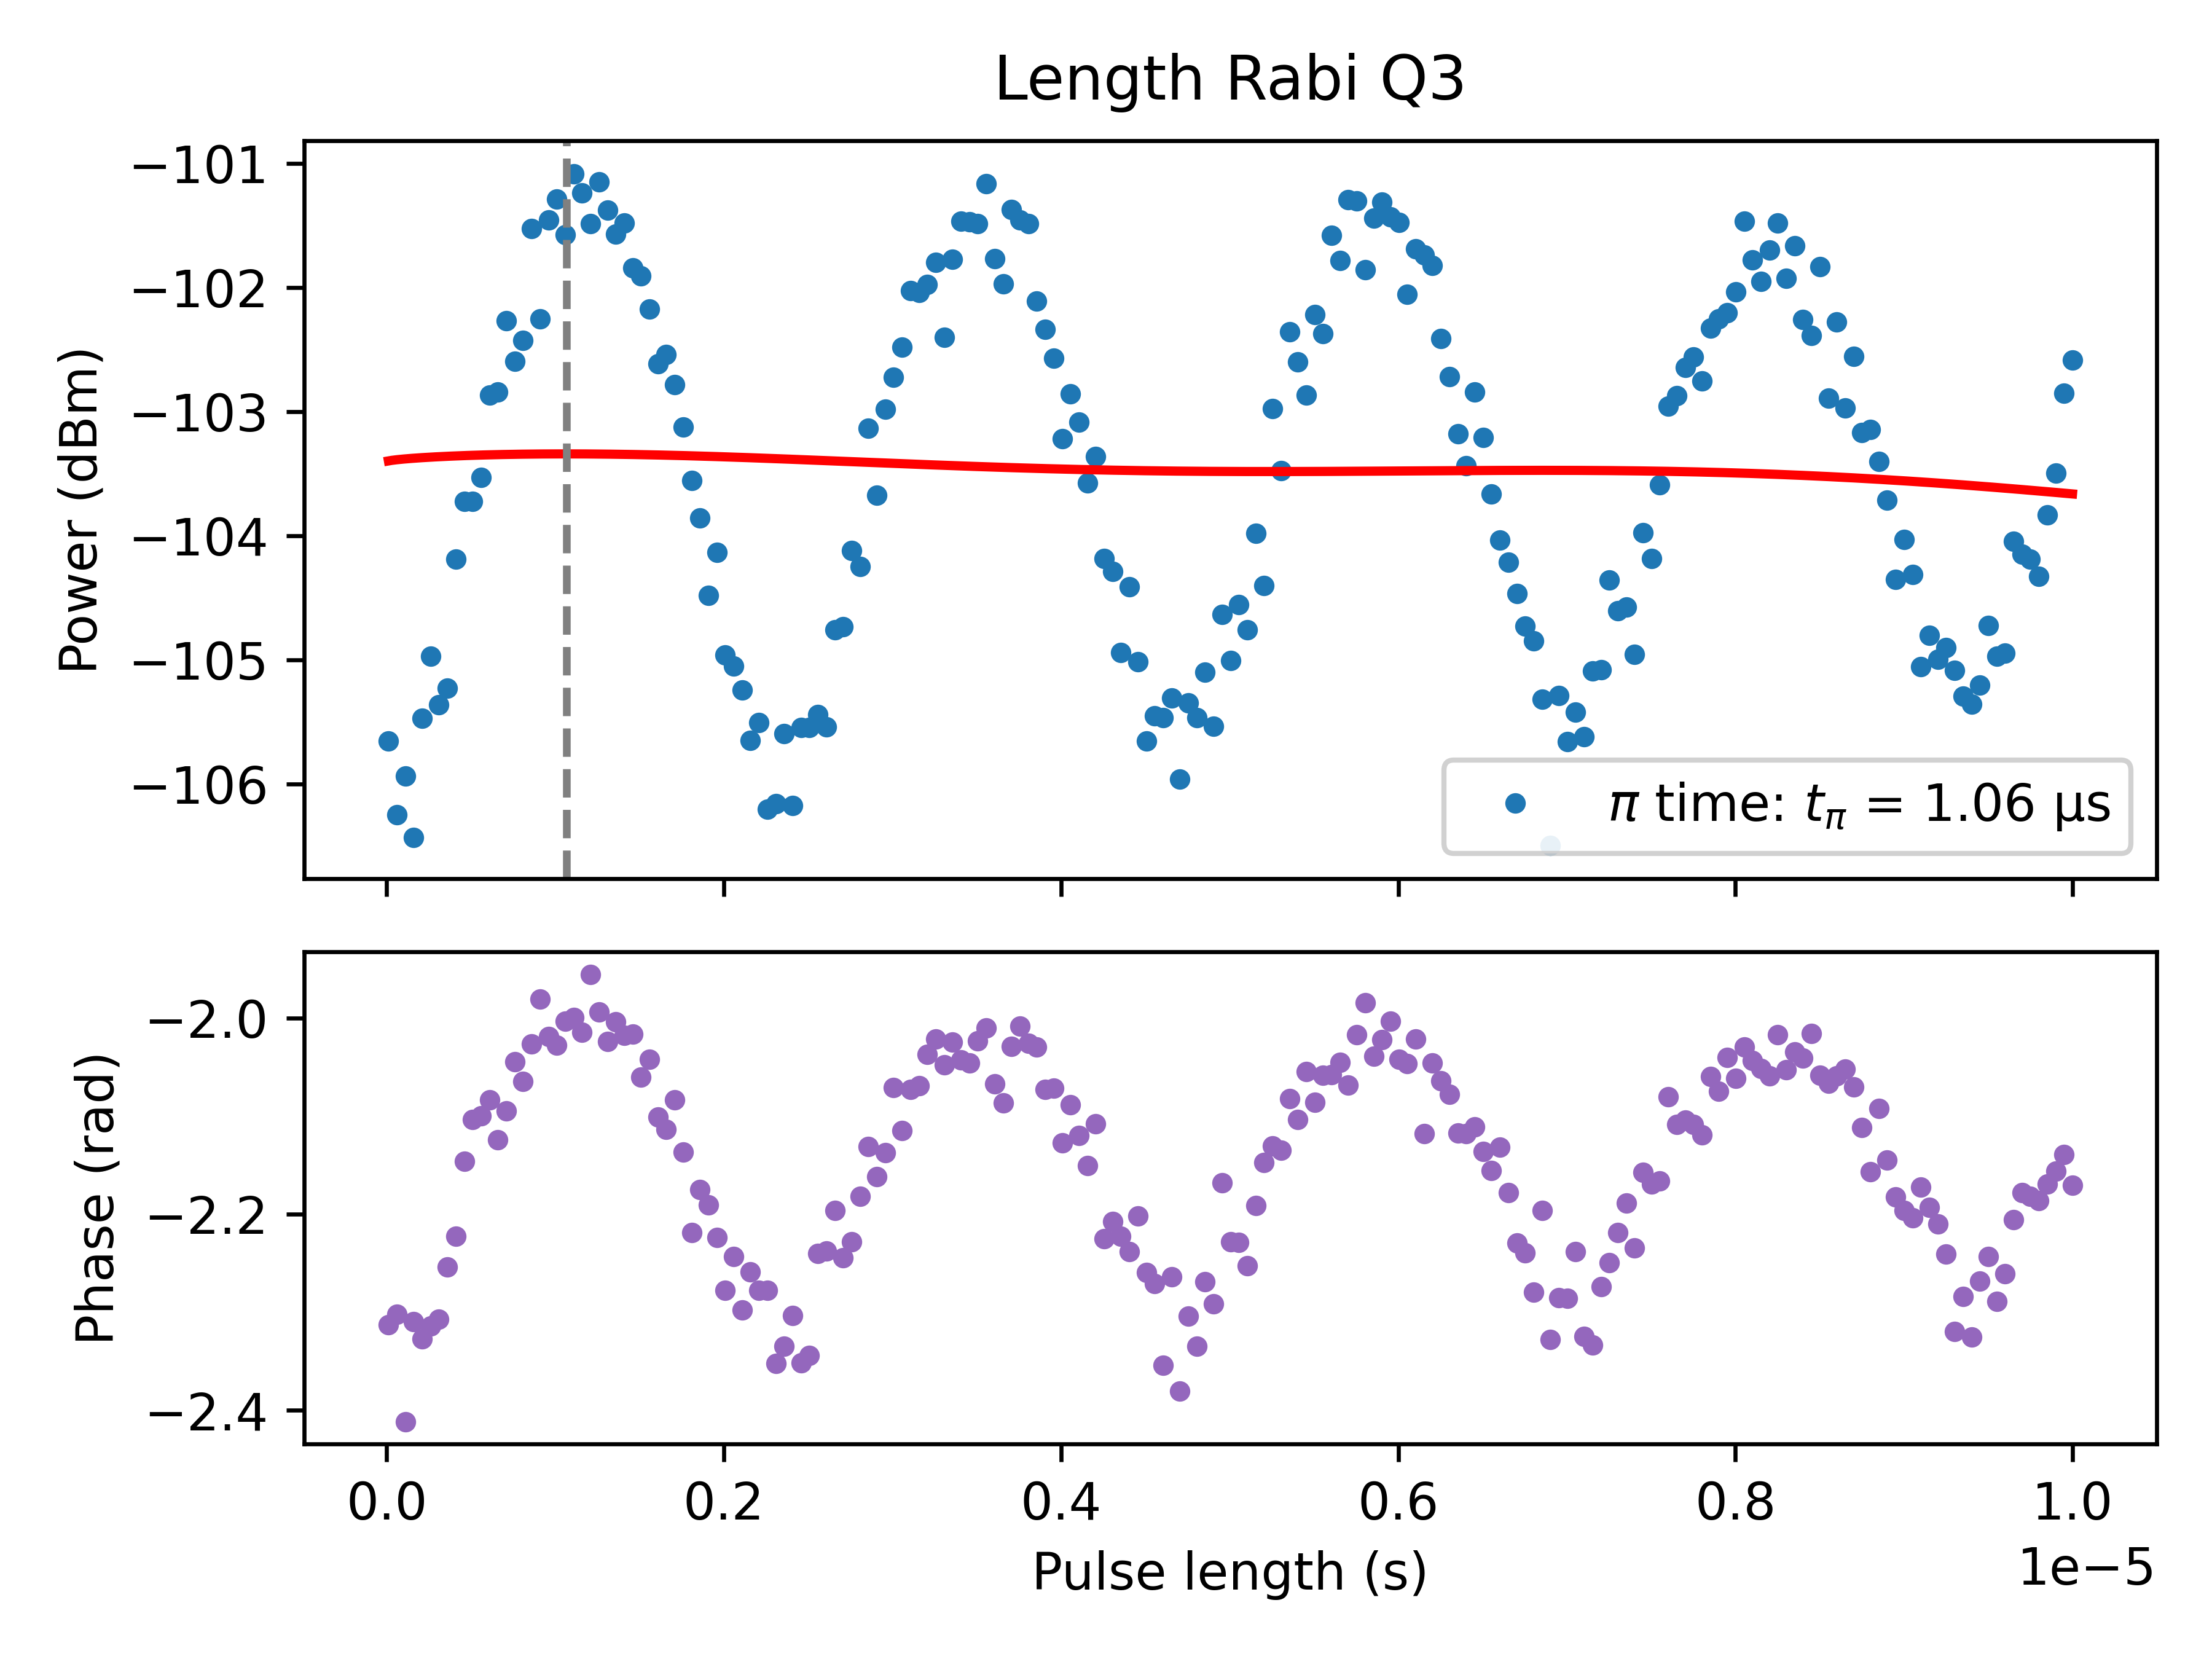

The data file committed next to this chart (first rows):
PulseLength_s, Magnitude_linear, Magnitude_dBm, Fit_linear, Fit_dBm, Phase_rad
1e-08, 1.1660069916662837e-06, -105.7, 1.511983250054285e-06, -103.4, -2.313
5.995e-08, 1.088840640134676e-06, -106.3, 1.5136844037456777e-06, -103.4, -2.302
1.0990000000000001e-07, 1.1288342333459055e-06, -105.9, 1.5148329382117766e-06, -103.4, -2.412
1.5985000000000005e-07, 1.066398042470902e-06, -106.4, 1.5157743254992225e-06, -103.4, -2.309
2.0980000000000004e-07, 1.1906631849557775e-06, -105.5, 1.5165856110838391e-06, -103.4, -2.327
2.5975000000000003e-07, 1.2613753226645985e-06, -105, 1.51730049071003e-06, -103.4, -2.314
3.097000000000001e-07, 1.2057528707367657e-06, -105.4, 1.51793753631166e-06, -103.4, -2.307
3.596500000000001e-07, 1.2245882072196219e-06, -105.2, 1.5185083663299973e-06, -103.4, -2.253
4.0960000000000007e-07, 1.3802594233770138e-06, -104.2, 1.5190208690846849e-06, -103.4, -2.223
4.5955000000000006e-07, 1.4562772054979778e-06, -103.7, 1.5194807223982842e-06, -103.4, -2.146
5.095000000000001e-07, 1.4564803012351537e-06, -103.7, 1.5198921999730615e-06, -103.4, -2.103
5.594500000000001e-07, 1.4887631366451091e-06, -103.5, 1.5202586372164286e-06, -103.4, -2.099
6.094000000000001e-07, 1.6068776568881234e-06, -102.9, 1.5205827181446642e-06, -103.3, -2.083
6.593500000000001e-07, 1.6122226712862728e-06, -102.8, 1.520866661154387e-06, -103.3, -2.124
7.093000000000001e-07, 1.722289591416471e-06, -102.3, 1.521112344225741e-06, -103.3, -2.094
7.592500000000001e-07, 1.6586384942049847e-06, -102.6, 1.5213213921044373e-06, -103.3, -2.044
8.092000000000001e-07, 1.6907994076523143e-06, -102.4, 1.521495238666479e-06, -103.3, -2.064
8.591500000000002e-07, 1.8751928588562383e-06, -101.5, 1.521635172541539e-06, -103.3, -2.026
9.091000000000001e-07, 1.7250500688282751e-06, -102.3, 1.5217423711199418e-06, -103.3, -1.98
9.590500000000002e-07, 1.8911330476501864e-06, -101.5, 1.5218179263000421e-06, -103.3, -2.019
1.009e-06, 1.927850632917825e-06, -101.3, 1.5218628642359276e-06, -103.3, -2.027
1.05895e-06, 1.8652418714686319e-06, -101.6, 1.5218781606440408e-06, -103.3, -2.003
1.1089e-06, 1.972892711875927e-06, -101.1, 1.521864752766815e-06, -103.3, -1.999
1.1588500000000001e-06, 1.9382709984209264e-06, -101.2, 1.521823548781854e-06, -103.3, -2.014
1.2088000000000002e-06, 1.8844925977953504e-06, -101.5, 1.5217554352326393e-06, -103.3, -1.955
1.25875e-06, 1.958183178383985e-06, -101.2, 1.5216612829080817e-06, -103.3, -1.993
1.3087e-06, 1.9080195921504366e-06, -101.4, 1.521541951492415e-06, -103.3, -2.023
1.3586500000000001e-06, 1.8660243096374116e-06, -101.6, 1.5213982932304747e-06, -103.3, -2.004
1.4086000000000002e-06, 1.8849265039134285e-06, -101.5, 1.5212311557973553e-06, -103.3, -2.017
1.4585500000000002e-06, 1.8085424886074136e-06, -101.8, 1.521041384519834e-06, -103.3, -2.016
1.5085e-06, 1.7954885044173221e-06, -101.9, 1.520829824065689e-06, -103.3, -2.06
1.55845e-06, 1.7409362955124613e-06, -102.2, 1.5205973196932876e-06, -103.3, -2.042
1.6084000000000001e-06, 1.654309653365358e-06, -102.6, 1.5203447181356173e-06, -103.4, -2.101
1.6583500000000002e-06, 1.6691243282979766e-06, -102.5, 1.5200728681788045e-06, -103.4, -2.113
1.7083000000000002e-06, 1.6225602206742959e-06, -102.8, 1.5197826209841524e-06, -103.4, -2.083
1.75825e-06, 1.5601802782112135e-06, -103.1, 1.5194748301940391e-06, -103.4, -2.136
1.8082000000000001e-06, 1.484620831271399e-06, -103.6, 1.5191503518551227e-06, -103.4, -2.219
1.8581500000000002e-06, 1.4341626338500387e-06, -103.9, 1.5188100441867854e-06, -103.4, -2.175
1.9081000000000004e-06, 1.3346374168276332e-06, -104.5, 1.5184547672183112e-06, -103.4, -2.19
1.9580500000000003e-06, 1.3888561309800197e-06, -104.1, 1.5180853823146893e-06, -103.4, -2.224
2.008e-06, 1.2626664547972681e-06, -105, 1.5177027516080092e-06, -103.4, -2.277
2.0579500000000003e-06, 1.250378617341409e-06, -105, 1.5173077373489889e-06, -103.4, -2.243
2.1079e-06, 1.2227335723026057e-06, -105.2, 1.516901201191217e-06, -103.4, -2.297
2.15785e-06, 1.166884609798817e-06, -105.6, 1.5164840034190125e-06, -103.4, -2.259
2.2078000000000003e-06, 1.185884042506268e-06, -105.5, 1.5160570021284494e-06, -103.4, -2.277
2.25775e-06, 1.0948571724804997e-06, -106.2, 1.5156210523699347e-06, -103.4, -2.277
2.3077000000000004e-06, 1.100289727078161e-06, -106.2, 1.5151770052597463e-06, -103.4, -2.352
2.35765e-06, 1.1742992647150925e-06, -105.6, 1.514725707067125e-06, -103.4, -2.335
2.4076000000000005e-06, 1.0982542920575984e-06, -106.2, 1.514267998282801e-06, -103.4, -2.303
2.4575500000000003e-06, 1.1806798379113753e-06, -105.5, 1.5138047126742352e-06, -103.4, -2.351
2.5075e-06, 1.1807812462876726e-06, -105.5, 1.5133366763323357e-06, -103.4, -2.344
2.5574500000000004e-06, 1.194675342629894e-06, -105.4, 1.512864706713963e-06, -103.4, -2.24
2.6074000000000002e-06, 1.1816324586506581e-06, -105.5, 1.5123896116841354e-06, -103.4, -2.238
2.6573500000000005e-06, 1.2930833731840398e-06, -104.8, 1.5119121885615132e-06, -103.4, -2.196
2.7073000000000003e-06, 1.2962478075577672e-06, -104.7, 1.51143322317043e-06, -103.4, -2.244
2.75725e-06, 1.3911794550551275e-06, -104.1, 1.5109534889024713e-06, -103.4, -2.228
2.8072000000000004e-06, 1.3706033056624506e-06, -104.3, 1.510473745790365e-06, -103.4, -2.181
2.8571500000000002e-06, 1.5585729654026584e-06, -103.1, 1.5099947395967256e-06, -103.4, -2.131
2.9071000000000005e-06, 1.4644552814838998e-06, -103.7, 1.5095172009200074e-06, -103.4, -2.161
2.9570500000000003e-06, 1.586621469602256e-06, -103, 1.5090418443198414e-06, -103.4, -2.137
... 141 more rows
